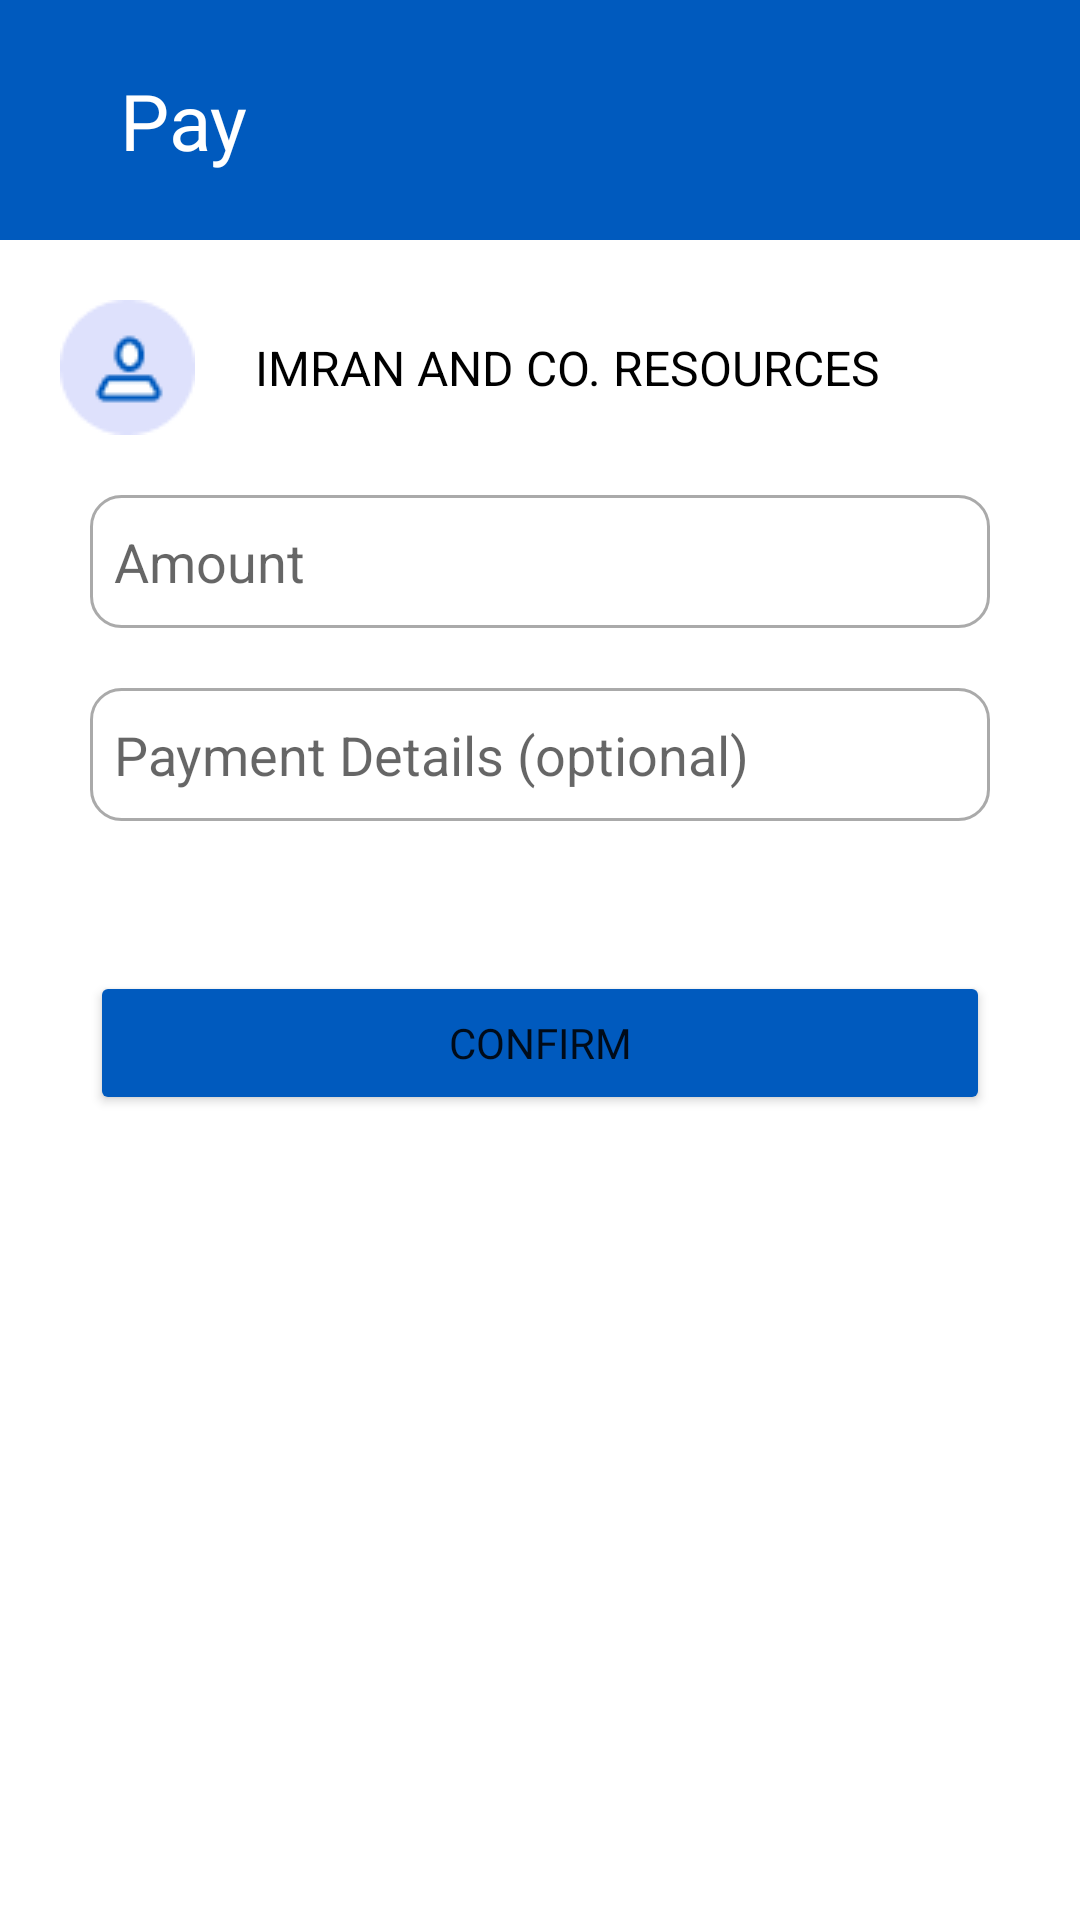

Reconstruct the res/layout file that produces this screen, plus the resources it refers to.
<!-- AndroidManifest.xml: application theme Theme.Lilol -->
<!-- res/layout/activity_tng_scan2.xml -->
<?xml version="1.0" encoding="utf-8"?>
<androidx.constraintlayout.widget.ConstraintLayout xmlns:android="http://schemas.android.com/apk/res/android"
    xmlns:tools="http://schemas.android.com/tools"
    android:layout_width="match_parent"
    android:layout_height="match_parent"
    xmlns:app="http://schemas.android.com/apk/res-auto"
    android:background="@color/tng_theme">

    <TextView
        android:id="@+id/pay_text"
        android:layout_width="wrap_content"
        android:layout_height="wrap_content"
        android:layout_marginLeft="20dp"
        android:text="Pay"
        android:fontFamily="@font/roboto_medium"
        android:textColor="@color/white"
        android:textSize="26dp"
        app:layout_constraintBottom_toTopOf="@+id/constraintLayout"
        app:layout_constraintStart_toEndOf="@+id/back_icon"
        app:layout_constraintTop_toTopOf="parent" />

    <ImageView
        android:id="@+id/back_icon"
        android:layout_width="wrap_content"
        android:layout_height="wrap_content"
        android:layout_marginLeft="20dp"
        app:layout_constraintBottom_toTopOf="@+id/constraintLayout"
        app:layout_constraintStart_toStartOf="parent"
        app:layout_constraintTop_toTopOf="parent"
        app:srcCompat="@drawable/ic_baseline_arrow_back_24"
        app:tint="@color/white" />

    <androidx.constraintlayout.widget.ConstraintLayout
        android:id="@+id/constraintLayout"
        android:layout_width="match_parent"
        android:layout_height="match_parent"
        android:layout_marginTop="80dp"
        android:background="@color/white"
        app:layout_constraintTop_toTopOf="parent">

        <androidx.constraintlayout.widget.ConstraintLayout
            android:id="@+id/constraintLayout2"
            android:layout_width="wrap_content"
            android:layout_height="wrap_content"
            android:layout_marginLeft="20dp"
            android:layout_marginTop="20dp"
            app:layout_constraintStart_toStartOf="parent"
            app:layout_constraintTop_toTopOf="parent">

            <ImageView
                android:id="@+id/profile_image"
                android:layout_width="wrap_content"
                android:layout_height="wrap_content"
                app:layout_constraintBottom_toBottomOf="parent"
                app:layout_constraintStart_toStartOf="parent"
                app:layout_constraintTop_toTopOf="parent"
                app:srcCompat="@drawable/group_12335" />

            <TextView
                android:id="@+id/account_name"
                android:layout_width="wrap_content"
                android:layout_height="wrap_content"
                android:layout_marginLeft="20dp"
                android:text="IMRAN AND CO. RESOURCES"
                android:textColor="@color/black"
                android:textSize="16dp"
                app:layout_constraintBottom_toBottomOf="parent"
                app:layout_constraintStart_toEndOf="@+id/profile_image"
                app:layout_constraintTop_toTopOf="parent" />

        </androidx.constraintlayout.widget.ConstraintLayout>

        <EditText
            android:id="@+id/amount"
            android:layout_width="300dp"
            android:layout_height="wrap_content"
            android:layout_marginTop="20dp"
            android:ems="10"
            android:hint="Amount"
            android:background="@drawable/input_border"
            android:inputType="numberDecimal"
            app:layout_constraintEnd_toEndOf="parent"
            app:layout_constraintStart_toStartOf="parent"
            app:layout_constraintTop_toBottomOf="@+id/constraintLayout2" />

        <EditText
            android:id="@+id/payment_details"
            android:layout_width="300dp"
            android:layout_height="wrap_content"
            android:layout_marginStart="20dp"
            android:layout_marginTop="20dp"
            android:layout_marginEnd="20dp"
            android:ems="10"
            android:hint="Payment Details (optional)"
            android:background="@drawable/input_border"
            android:inputType="textPersonName"
            app:layout_constraintEnd_toEndOf="parent"
            app:layout_constraintStart_toStartOf="parent"
            app:layout_constraintTop_toBottomOf="@+id/amount" />

        <Button
            android:id="@+id/confirm_button"
            android:layout_width="300dp"
            android:layout_height="wrap_content"
            android:layout_marginTop="50dp"
            android:backgroundTint="@color/tng_theme"
            android:fontFamily="@font/roboto_medium"
            android:text="Confirm"
            app:cornerRadius="30dp"
            app:layout_constraintEnd_toEndOf="parent"
            app:layout_constraintStart_toStartOf="parent"
            app:layout_constraintTop_toBottomOf="@+id/payment_details" />


    </androidx.constraintlayout.widget.ConstraintLayout>



</androidx.constraintlayout.widget.ConstraintLayout>
<!-- resources referenced by this layout -->
<resources>
  <color name="black">#FF000000</color>
  <color name="tng_theme">#005ABE</color>
  <color name="white">#FFFFFFFF</color>
  <!-- drawable group_12335: png bitmap (drawable, 1330 bytes) -->
  <!-- drawable input_border (drawable) -->
  <?xml version="1.0" encoding="utf-8"?>
  <selector xmlns:android="http://schemas.android.com/apk/res/android">
  
      <item android:state_enabled="true" android:state_focused="true">
          <shape android:shape="rectangle">
              <solid android:color="@android:color/white"/>
              <corners android:radius="10dp"/>
              <padding android:top="10dp"/>
              <padding android:bottom="10dp"/>
              <padding android:left="8dp"/>
              <padding android:right="8dp"/>
              <stroke android:color="@android:color/black" android:width="2dp"/>
          </shape>
      </item>
  
      <item android:state_enabled="true">
          <shape android:shape="rectangle">
              <solid android:color="@android:color/white"/>
              <corners android:radius="10dp"/>
              <padding android:top="10dp"/>
              <padding android:bottom="10dp"/>
              <padding android:left="8dp"/>
              <padding android:right="8dp"/>
              <stroke android:color="@android:color/darker_gray" android:width="1dp"/>
          </shape>
      </item>
  
  </selector>
  <style name="Theme.Lilol" parent="Theme.MaterialComponents.DayNight.NoActionBar">
          
          <item name="colorPrimary">@color/main_theme</item>
          <item name="colorPrimaryVariant">@color/main_theme</item>
          <item name="colorOnPrimary">@color/white</item>
          
          <item name="colorSecondary">@color/teal_200</item>
          <item name="colorSecondaryVariant">@color/teal_700</item>
          <item name="colorOnSecondary">@color/black</item>
          
          <item name="android:statusBarColor">?attr/colorPrimaryVariant</item>
          
      </style>
  <color name="main_theme">#3A8CEB</color>
  <color name="teal_200">#FF03DAC5</color>
  <color name="teal_700">#FF018786</color>
</resources>
